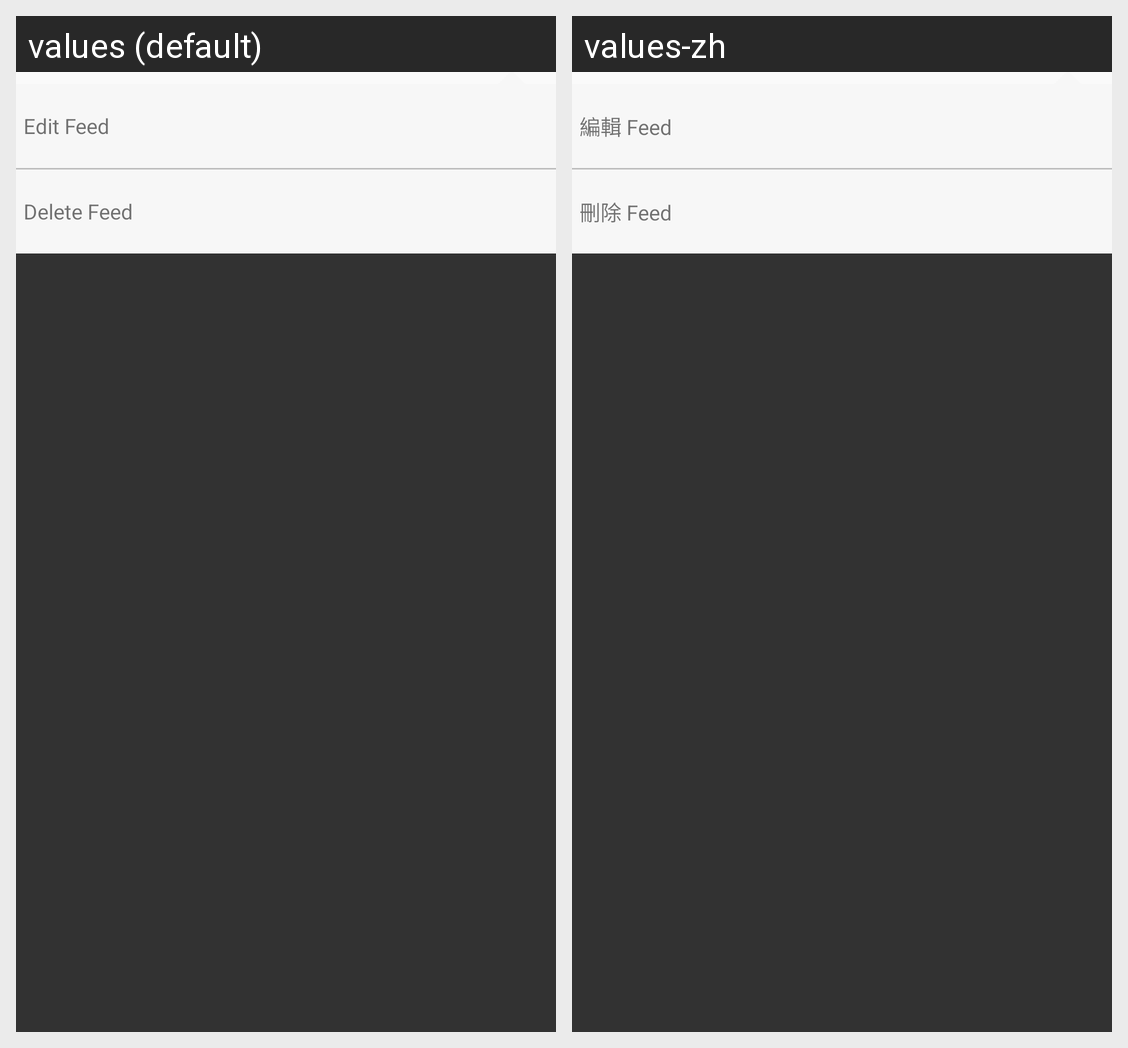

The Android screen above is rendered under two locales of the same app. Produce the string resources it draws, with the default and per-locale values.
Android screen res/layout/view_edit_menus.xml rendered under 2 locales, left to right: values (default), values-zh. Device: Nexus 5 (rendered at 1080×1920; each locale shown at half size, 540×960, under a caption strip naming it); theme AppTheme.
Strings drawn on this screen, with the default value and each locale's value (text and hints the layout hard-codes, and strings that could not be matched under every locale, appear in the picture but are not listed):

edit_feed
  values: Edit Feed
  values-zh: 編輯 Feed

delete_feed
  values: Delete Feed
  values-zh: 刪除 Feed
